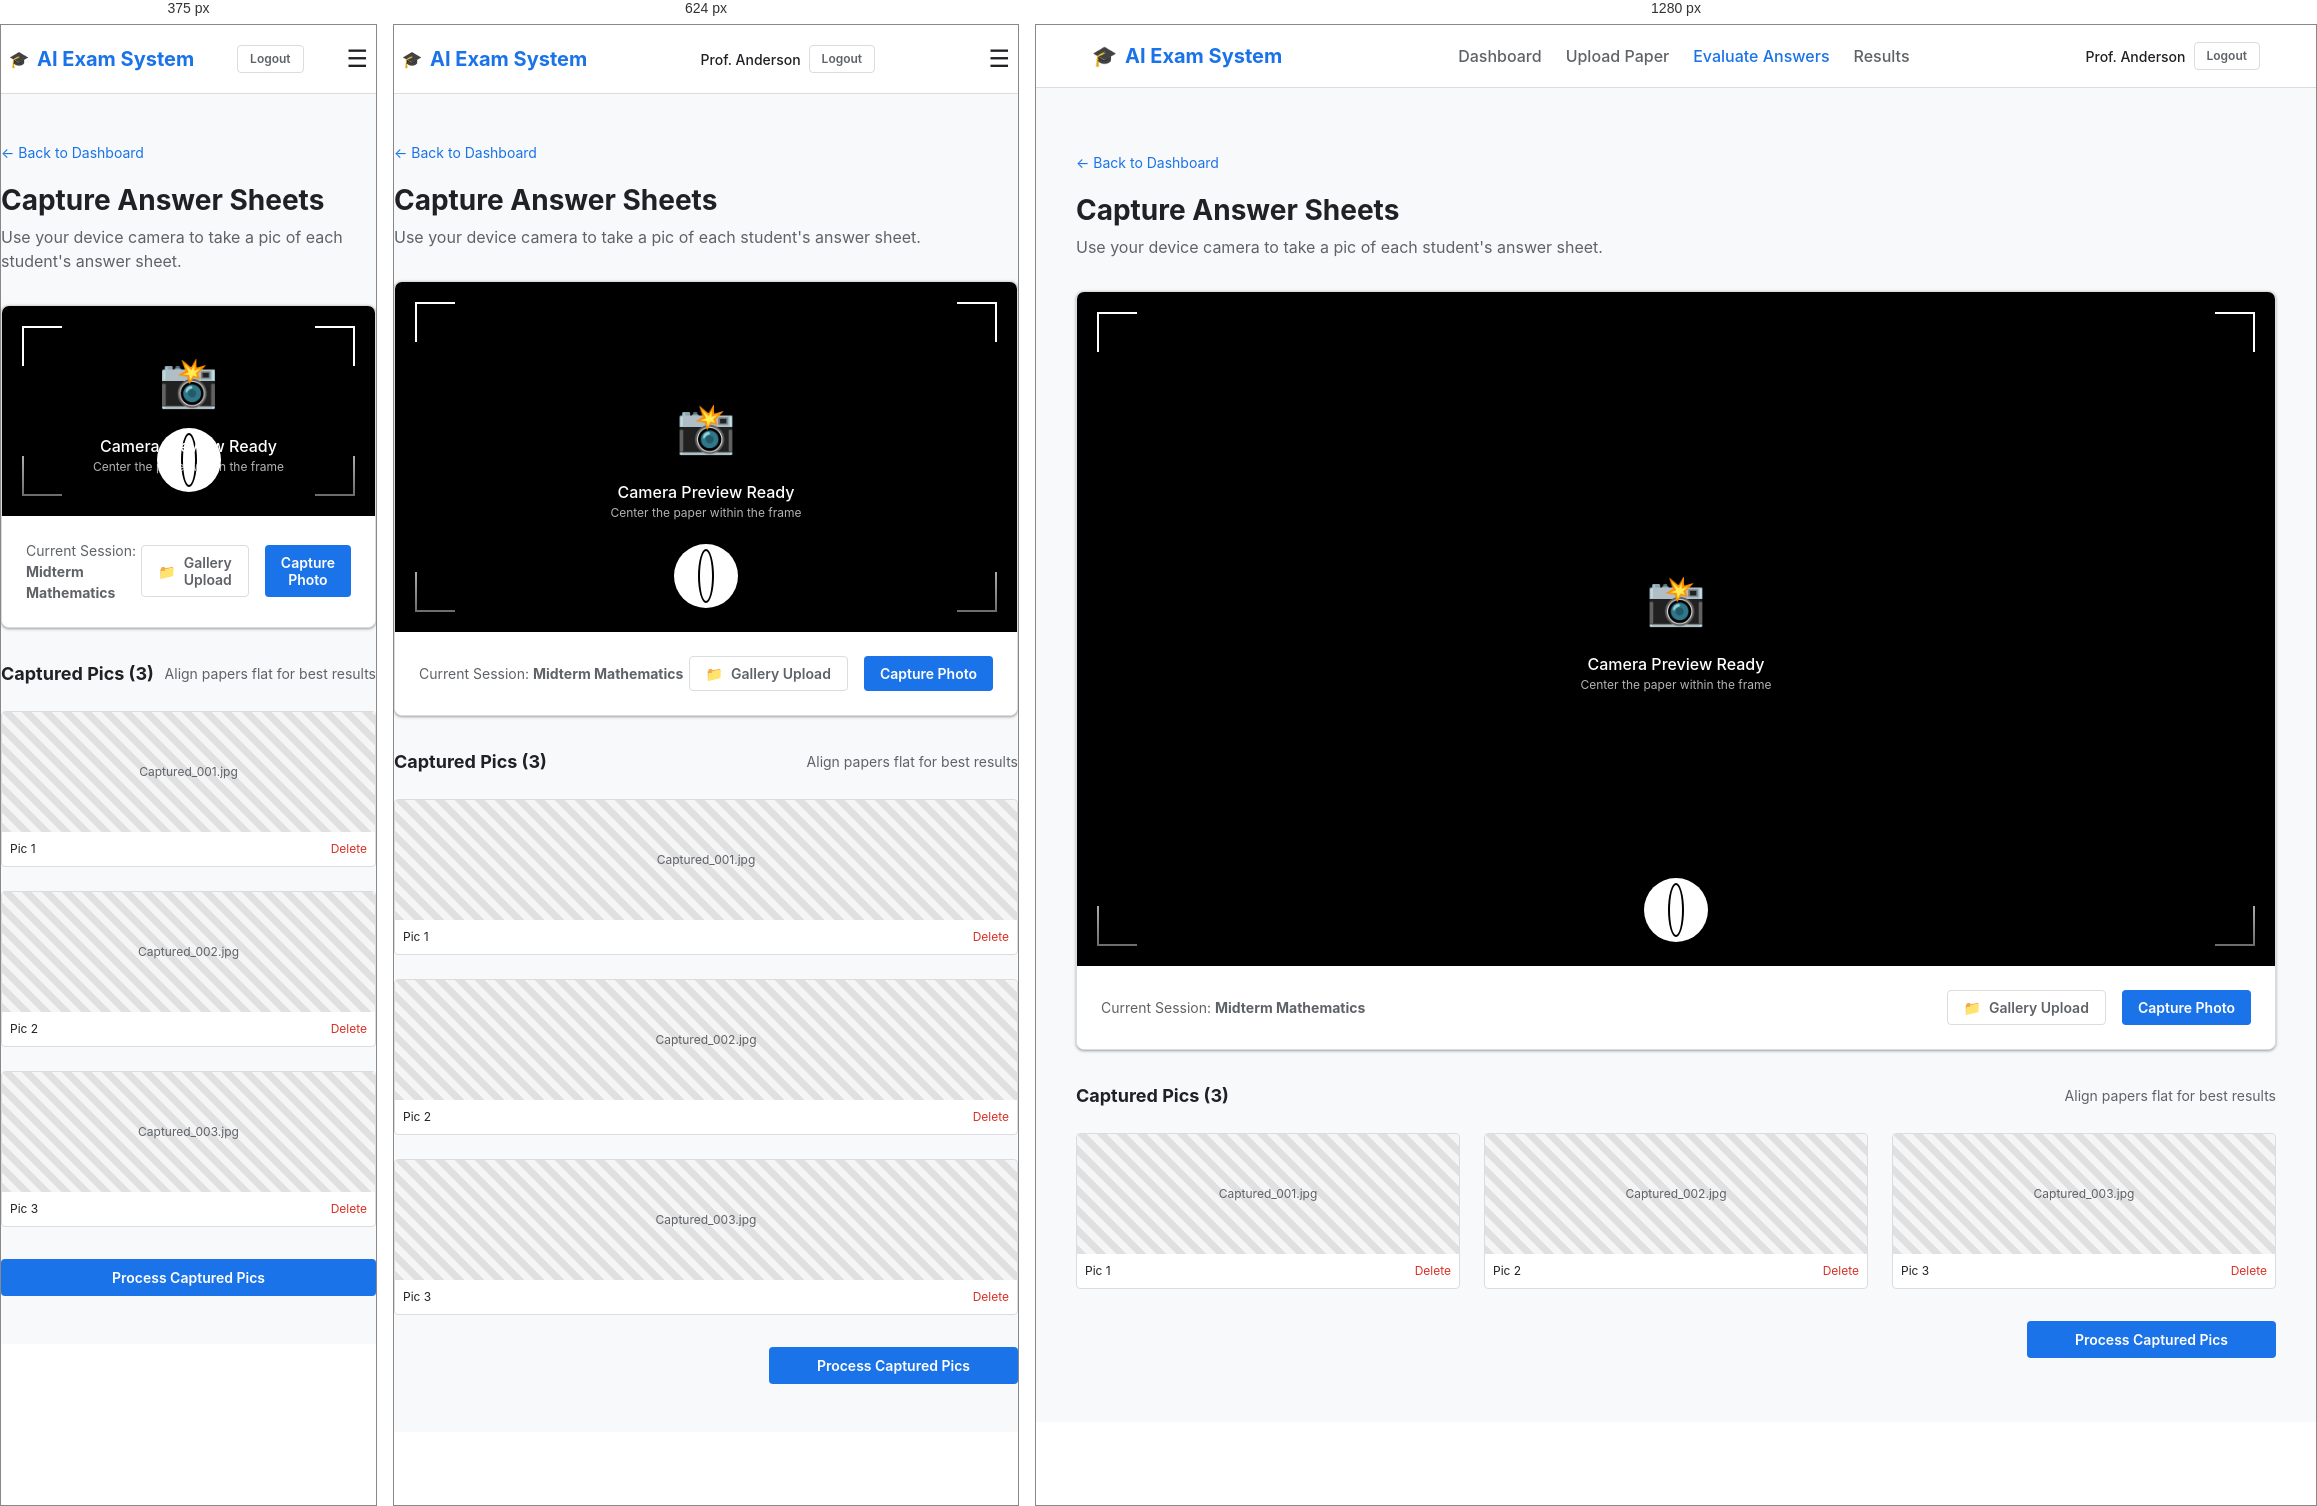
Rendered at 375 px, 624 px and 1280 px, left to right.

<!-- file: upload-answers.html -->
<!DOCTYPE html>
<html lang="en">

<head>
    <meta charset="UTF-8">
    <meta name="viewport" content="width=device-width, initial-scale=1.0">
    <title>Upload Answer Sheets | AI Exam Evaluation System</title>
    <link rel="stylesheet" href="styles.css">
    <style>
        .upload-zone {
            border: 2px dashed var(--border-color);
            padding: var(--spacing-xl);
            text-align: center;
            border-radius: var(--radius-md);
            background-color: #fafafa;
            transition: border-color 0.2s, background-color 0.2s;
            cursor: pointer;
        }

        .upload-zone:hover {
            border-color: var(--primary-color);
            background-color: rgba(26, 115, 232, 0.02);
        }

        .image-card {
            position: relative;
            background: white;
            border: 1px solid var(--border-color);
            border-radius: var(--radius-sm);
            overflow: hidden;
        }

        .image-placeholder {
            width: 100%;
            height: 120px;
            background-color: #f1f3f4;
            display: flex;
            align-items: center;
            justify-content: center;
            color: var(--text-secondary);
            font-size: 0.75rem;
        }
    </style>
</head>

<body>
    <header class="header">
        <div class="container nav">
            <a href="dashboard.html" class="logo">
                <span>🎓</span> AI Exam System
            </a>
            <nav class="nav-links">
                <a href="dashboard.html" class="nav-link">Dashboard</a>
                <a href="upload-question.html" class="nav-link">Upload Paper</a>
                <a href="upload-answers.html" class="nav-link active">Evaluate Answers</a>
                <a href="results.html" class="nav-link">Results</a>
            </nav>
            <div class="user-profile" style="display: flex; align-items: center; gap: var(--spacing-sm);">
                <span style="font-size: 0.875rem; font-weight: 500;">Prof. Anderson</span>
                <a href="index.html" class="btn btn-outline" style="padding: 4px 12px; font-size: 0.75rem;">Logout</a>
            </div>
            <div class="menu-toggle" onclick="this.parentElement.classList.toggle('mobile-active')">☰</div>
        </div>
    </header>

    <main class="container section">
        <main class="container section">
            <div style="margin-bottom: var(--spacing-xl);">
                <a href="dashboard-evaluate.html"
                    style="color: var(--primary-color); font-size: 0.875rem; display: flex; align-items: center; gap: 4px; margin-bottom: var(--spacing-md);">
                    ← Back to Dashboard
                </a>
                <h1 style="font-size: 1.75rem; margin-bottom: var(--spacing-xs);">Capture Answer Sheets</h1>
                <p style="color: var(--text-secondary);">Use your device camera to take a pic of each student's answer
                    sheet.</p>
            </div>

            <div class="card" style="margin-bottom: var(--spacing-xl); padding: 0; overflow: hidden;">
                <!-- Simulated Viewfinder -->
                <div
                    style="aspect-ratio: 16/9; background: #000; position: relative; display: flex; align-items: center; justify-content: center; overflow: hidden;">
                    <div
                        style="position: absolute; width: 40px; height: 40px; border-top: 2px solid white; border-left: 2px solid white; top: 20px; left: 20px;">
                    </div>
                    <div
                        style="position: absolute; width: 40px; height: 40px; border-top: 2px solid white; border-right: 2px solid white; top: 20px; right: 20px;">
                    </div>
                    <div
                        style="position: absolute; width: 40px; height: 40px; border-bottom: 2px solid white; border-left: 2px solid white; bottom: 20px; left: 20px;">
                    </div>
                    <div
                        style="position: absolute; width: 40px; height: 40px; border-bottom: 2px solid white; border-right: 2px solid white; bottom: 20px; right: 20px;">
                    </div>

                    <div style="color: white; text-align: center; z-index: 10;">
                        <div style="font-size: 3rem; margin-bottom: var(--spacing-md);">📸</div>
                        <p style="font-weight: 500;">Camera Preview Ready</p>
                        <p style="font-size: 0.75rem; opacity: 0.7;">Center the paper within the frame</p>
                    </div>

                    <!-- Camera Controls Overlay -->
                    <div
                        style="position: absolute; bottom: 0; left: 0; right: 0; padding: var(--spacing-lg); background: linear-gradient(transparent, rgba(0,0,0,0.7)); display: flex; justify-content: center; align-items: center; gap: var(--spacing-xl);">
                        <button class="btn"
                            style="background: white; width: 64px; height: 64px; border-radius: 50%; display: flex; align-items: center; justify-content: center; box-shadow: 0 0 20px rgba(0,0,0,0.3);">
                            <div style="width: 54px; height: 54px; border-radius: 50%; border: 2px solid #000;"></div>
                        </button>
                    </div>
                </div>

                <div
                    style="padding: var(--spacing-lg); display: flex; justify-content: space-between; align-items: center; background: var(--surface-color);">
                    <div style="font-size: 0.875rem; color: var(--text-secondary);">
                        Current Session: <strong>Midterm Mathematics</strong>
                    </div>
                    <div style="display: flex; gap: var(--spacing-md);">
                        <button class="btn btn-outline" style="padding: 8px 16px;">
                            <span style="margin-right: 8px;">📁</span> Gallery Upload
                        </button>
                        <button class="btn btn-primary" style="padding: 8px 16px;">
                            Capture Photo
                        </button>
                    </div>
                </div>
            </div>

            <div>
                <div
                    style="display: flex; justify-content: space-between; align-items: center; margin-bottom: var(--spacing-lg);">
                    <h2 style="font-size: 1.125rem;">Captured Pics (3)</h2>
                    <div style="font-size: 0.875rem; color: var(--text-secondary);">Align papers flat for best results
                    </div>
                </div>

                <div class="grid grid-cols-3">
                    <!-- Image Preview Mockups -->
                    <div class="image-card">
                        <div class="image-placeholder"
                            style="background-image: linear-gradient(45deg, #e0e0e0 25%, #f5f5f5 25%, #f5f5f5 50%, #e0e0e0 50%, #e0e0e0 75%, #f5f5f5 75%, #f5f5f5 100%); background-size: 20px 20px;">
                            Captured_001.jpg
                        </div>
                        <div
                            style="padding: var(--spacing-sm); display: flex; justify-content: space-between; align-items: center;">
                            <span style="font-size: 0.75rem;">Pic 1</span>
                            <span style="color: var(--error-color); cursor: pointer; font-size: 0.75rem;">Delete</span>
                        </div>
                    </div>
                    <div class="image-card">
                        <div class="image-placeholder"
                            style="background-image: linear-gradient(45deg, #e0e0e0 25%, #f5f5f5 25%, #f5f5f5 50%, #e0e0e0 50%, #e0e0e0 75%, #f5f5f5 75%, #f5f5f5 100%); background-size: 20px 20px;">
                            Captured_002.jpg
                        </div>
                        <div
                            style="padding: var(--spacing-sm); display: flex; justify-content: space-between; align-items: center;">
                            <span style="font-size: 0.75rem;">Pic 2</span>
                            <span style="color: var(--error-color); cursor: pointer; font-size: 0.75rem;">Delete</span>
                        </div>
                    </div>
                    <div class="image-card">
                        <div class="image-placeholder"
                            style="background-image: linear-gradient(45deg, #e0e0e0 25%, #f5f5f5 25%, #f5f5f5 50%, #e0e0e0 50%, #e0e0e0 75%, #f5f5f5 75%, #f5f5f5 100%); background-size: 20px 20px;">
                            Captured_003.jpg
                        </div>
                        <div
                            style="padding: var(--spacing-sm); display: flex; justify-content: space-between; align-items: center;">
                            <span style="font-size: 0.75rem;">Pic 3</span>
                            <span style="color: var(--error-color); cursor: pointer; font-size: 0.75rem;">Delete</span>
                        </div>
                    </div>
                </div>

                <div style="margin-top: var(--spacing-xl); text-align: right;">
                    <a href="dashboard-results.html" class="btn btn-primary"
                        style="padding-left: 48px; padding-right: 48px;">Process Captured Pics</a>
                </div>
            </div>
        </main>
</body>

</html>

/* @media block from styles.css */
@media (max-width: 768px) {
    .container {
        padding: 0 var(--spacing-sm);
    }

    .section {
        padding: var(--spacing-lg) 0;
    }

    .card {
        padding: var(--spacing-md);
    }

    .grid-cols-2,
    .grid-cols-3 {
        grid-template-columns: 1fr;
    }

    .nav-links {
        display: none;
    }

    .menu-toggle {
        display: block;
    }

    /* Display mobile nav when active (simulated with CSS for now) */
    .nav.mobile-active .nav-links {
        display: flex;
        flex-direction: column;
        position: absolute;
        top: 100%;
        left: 0;
        right: 0;
        background: var(--surface-color);
        padding: var(--spacing-md);
        border-bottom: 1px solid var(--border-color);
        box-shadow: var(--shadow-md);
        gap: var(--spacing-md);
    }

    .logo span {
        font-size: 1rem;
    }
}

/* @media block from styles.css */
@media (max-width: 480px) {
    .btn {
        width: 100%;
    }

    .header .user-profile span {
        display: none;
        /* Hide name on very small screens */
    }
}